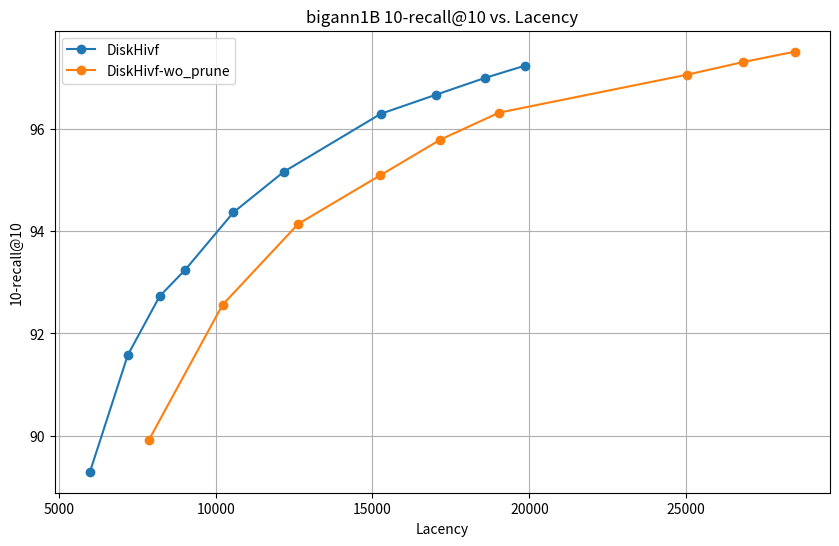

Reproduce this figure in Python.
import matplotlib.pyplot as plt

# DiskHivf 数据
diskhivf_lacency = [
    5994.58,
    7198.37,
    8215.36,
    9031.53,
    10568.6,
    12171.5,
    15265.2,
    17017.8,
    18594.5,
    19869,
]
diskhivf_recall = [
    89.3000,
    91.5770,
    92.7270,
    93.2440,
    94.3650,
    95.1560,
    96.2890,
    96.6600,
    96.9910,
    97.2300,
]

# DiskHivf 数据
diskhivf_wo_prune_lacency = [
    7863.97, 
    10220.3, 
    12633.4, 
    15243, 
    17163.6, 
    19033.3, 
    25026, 
    26820.4, 
    28455.7, 
]
diskhivf_wo_prune_recall = [
    89.911,
    92.559,
    94.139,
    95.086,
    95.784,
    96.311,
    97.052,
    97.3,
    97.501,
]

# 创建折线图
plt.figure(figsize=(10, 6))

plt.plot(diskhivf_lacency, diskhivf_recall, marker='o', label='DiskHivf')
plt.plot(diskhivf_wo_prune_lacency, diskhivf_wo_prune_recall, marker='o', label='DiskHivf-wo_prune')


# 添加标题和标签
plt.title('bigann1B 10-recall@10 vs. Lacency')
plt.xlabel('Lacency')
plt.ylabel('10-recall@10')

# 显示图例
plt.legend()

# 显示图表
plt.grid(True)
plt.show()